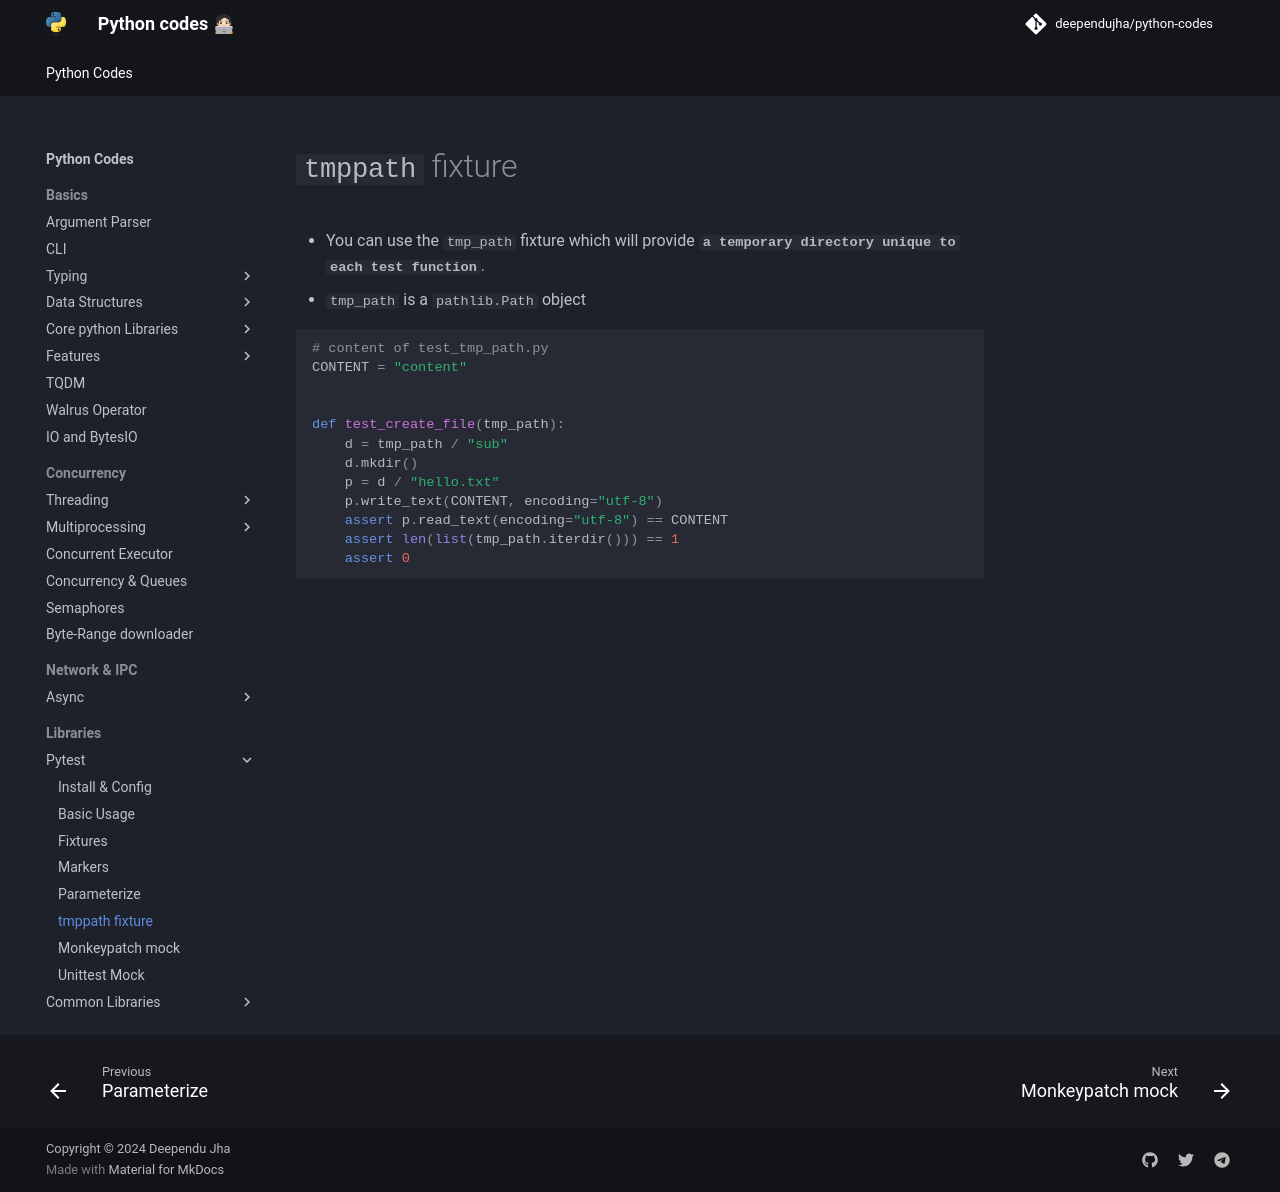

repository: deependujha/python-codes · page: 05-libraries/01-pytest/06-tmppath/index.html · generator: mkdocs

# `tmppath` fixture

- You can use the `tmp_path` fixture which will provide **`a temporary directory unique to each test function`**.
- `tmp_path` is a `pathlib.Path` object

```python
# content of test_tmp_path.py
CONTENT = "content"


def test_create_file(tmp_path):
    d = tmp_path / "sub"
    d.mkdir()
    p = d / "hello.txt"
    p.write_text(CONTENT, encoding="utf-8")
    assert p.read_text(encoding="utf-8") == CONTENT
    assert len(list(tmp_path.iterdir())) == 1
    assert 0
```
